Run: headless pygame with SDL's dummy video driver; simulated clock (each Clock.tick advances the game by its frame time, no real sleeping); random seed 0; keys injected as events and as key.get_pressed() state; no mouse input.
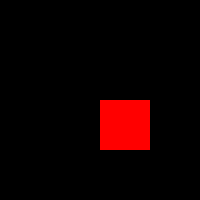
Frame 1 of 4 · flips 1–60 · no input
Frame 2 of 4 · flips 61–180 · tapped SPACE, RETURN · held RIGHT (→), D · screen unchanged from frame 1, image omitted
Frame 3 of 4 · flips 181–300 · held DOWN (↓), S · screen unchanged from frame 2, image omitted
Frame 4 of 4 · flips 301–420 · held LEFT (←), A, UP (↑), W · screen unchanged from frame 3, image omitted

The pygame program that drew these frames:

import pygame

pygame.init()
screen = pygame.display.set_mode((200, 200))
done = False
clock = pygame.time.Clock()


BLACK = (0, 0, 0)
WHITE = (255, 255, 255)
GREEN = (0, 255, 0)
RED = (255, 0, 0)

while not done:
    for event in pygame.event.get():  # User did something
        if event.type == pygame.QUIT:  # If user clicked close
            done = True  # Flag that we are done so we exit this loop

    screen.fill(BLACK)

    pygame.draw.rect(screen, RED, (100, 100, 50,50))

    clock.tick(60)
    pygame.display.flip()
pygame.quit()
